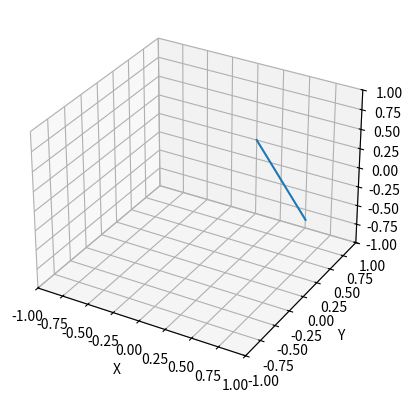

The matplotlib source for this figure: (Note: this script raises an exception after producing the figure.)
import numpy as np
import matplotlib.pyplot as plt
from matplotlib.animation import FuncAnimation
from mpl_toolkits.mplot3d import Axes3D

init_spinor = np.array([
    [1, 0, 0],
    [0, 1, 0],
    [0, 0, 1]
])

"""
def plot_spinor(spinor):
    fig = plt.figure()
    ax = fig.add_subplot(111, projection="3d")
    x = spinor[:, 0]
    y = spinor[:, 1]
    z = spinor[:, 2]
    ax.plot(x, y, z)
    ax.set_xlabel("X")
    ax.set_ylabel("Y")
    ax.set_zlabel("Z")
    plt.show()
"""
def update(frame, line):
    angle = 0.1 * frame
    rotmat= np.array([
	[np.cos(angle), -np.sin(angle), 0],
	[np.sin(angle), np.cos(angle), 0],
	[0, 0, 1]
    ])
    newvec = np.dot(rotmat, init_spinor)
    line.set_data(newvec[:2, 0], newvec[:2, 1])
    line.set_3d_properties(newvec[:2, 2])
    return line

if __name__ == "__main__":
    #plot_spinor(init_spinor)
    fig = plt.figure()
    ax = fig.add_subplot(111, projection="3d")
    line, = ax.plot(init_spinor[:2, 0], init_spinor[:2, 1], init_spinor[:2, 2])
    ax.set_xlim([-1, 1])
    ax.set_ylim([-1, 1])
    ax.set_zlim([-1, 1])
    ax.set_xlabel("X")
    ax.set_ylabel("Y")
    ax.set_zlabel("Z")
    ani = FuncAnimation(fig, update, frames=360, fargs=(line,), blit=True, interval=50)
    plt.show()
